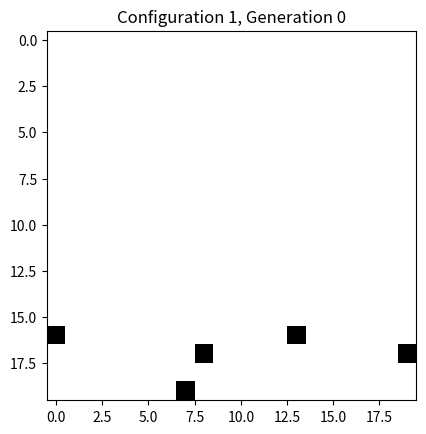

Write the Python code that produced this figure.
import random
import logging
import matplotlib.pyplot as plt

# הגדרת לוגינג
logging.basicConfig(filename="simulation.log",
                    filemode='w',
                    level=logging.INFO,
                    format='%(asctime)s - %(levelname)s - %(message)s')


class GameOfLife:
    def __init__(self, grid_size, initial_state=None):
        self.grid_size = grid_size
        grid = [0] * (grid_size * grid_size) if initial_state is None else list(initial_state)
        self.grid = grid
        self.history = [tuple(grid)]  # לשמור את כל המצבים
        self.stable_count = 0  # מונה את מספר הדורות שבהם המצב נשאר יציב

    def step(self):
        new_grid = [0] * (self.grid_size * self.grid_size)
        for x in range(self.grid_size):
            for y in range(self.grid_size):
                index = x * self.grid_size + y
                alive_neighbors = self.count_alive_neighbors(x, y)
                if self.grid[index] == 1:
                    if alive_neighbors in [2, 3]:
                        new_grid[index] = 1
                else:
                    if alive_neighbors == 3:
                        new_grid[index] = 1
        self.grid = new_grid
        self.history.append(tuple(new_grid))  # שמירת המצב הנוכחי כ-tuple

    def count_alive_neighbors(self, x, y):
        alive = 0
        for i in range(-1, 2):
            for j in range(-1, 2):
                if i == 0 and j == 0:
                    continue
                nx, ny = x + i, y + j
                if 0 <= nx < self.grid_size and 0 <= ny < self.grid_size:
                    index = nx * self.grid_size + ny
                    alive += self.grid[index]
        return alive

    def get_alive_cells_count(self):
        alive_count = sum(self.grid)
        return alive_count

    def is_static_or_repeating(self):
        if self.get_alive_cells_count() == 0:
            return True
        current_state = tuple(self.grid)
        if current_state in self.history[:-1]:
            return True
        return False

    def get_lifespan(self, max_generations):
        for generation in range(max_generations):
            if self.is_static_or_repeating():
                return generation
            self.step()
        return max_generations


class GeneticAlgorithm:
    def __init__(self, grid_size, population_size, generations, mutation_rate, initial_alive_cells,
                 alive_cells_weight, max_lifespan, lifespan_weight, alive_growth_weight,
                 partition_ratio=4, predefined_configurations=None, min_fitness_score=1):
        self.grid_size = grid_size
        self.population_size = population_size
        self.generations = generations
        self.mutation_rate = mutation_rate
        self.initial_alive_cells = initial_alive_cells
        self.alive_cells_weight = alive_cells_weight
        self.max_lifespan = max_lifespan
        self.lifespan_weight = lifespan_weight
        self.alive_growth_weight = alive_growth_weight
        self.fitness_cache = {}
        self.predefined_configurations = predefined_configurations
        self.partition_ratio = partition_ratio  # הגדרת ה-partition_ratio
        self.population = self.initialize_population()
        self.min_fitness_score = min_fitness_score  # מינימום ציון כושר חיובי
        self.best_histories = []  # הוספת האטריבוט לשמירת ההיסטוריה של הקונפיגורציות הטובות ביותר

    def fitness(self, configuration):
        configuration_tuple = tuple(configuration)

        if configuration_tuple in self.fitness_cache:
            return self.fitness_cache[configuration_tuple]

        if configuration_tuple not in self.fitness_cache:
            alive_cells_count = sum(configuration_tuple)
            if alive_cells_count != self.initial_alive_cells:
                self.fitness_cache[configuration_tuple] = self.min_fitness_score - 1
                return self.min_fitness_score - 1

        game = GameOfLife(self.grid_size, configuration_tuple)

        lifespan = game.get_lifespan(self.max_lifespan)

        alive_counts = [game.get_alive_cells_count()]
        for _ in range(lifespan):
            game.step()
            alive_counts.append(game.get_alive_cells_count())

        total_alive_cells = sum(alive_counts)
        alive_growth = max(alive_counts) - self.initial_alive_cells

        fitness_score = (lifespan * self.lifespan_weight +
                         total_alive_cells / self.alive_cells_weight +
                         alive_growth * self.alive_growth_weight)

        fitness_score = max(fitness_score, self.min_fitness_score)
        self.fitness_cache[configuration_tuple] = fitness_score
        return fitness_score

    def initialize_population(self):
        if self.predefined_configurations is not None:
            population = [self.center_configuration(config) for config in self.predefined_configurations]
            while len(population) < self.population_size:
                population.append(self.random_configuration())
            return population
        return [self.random_configuration() for _ in range(self.population_size)]

    def center_configuration(self, configuration):
        rows, cols = len(configuration), len(configuration[0])
        top_offset = (self.grid_size - rows) // 2
        left_offset = (self.grid_size - cols) // 2

        centered = tuple([0] * self.grid_size for _ in range(self.grid_size))

        for i in range(rows):
            for j in range(cols):
                centered[top_offset + i][left_offset + j] = configuration[i][j]

        return tuple(cell for row in centered for cell in row)

    def random_configuration(self):
        while True:
            configuration = [0] * (self.grid_size * self.grid_size)
            all_cells = list(range(self.grid_size * self.grid_size))

            # חישוב מספר האזורים לפי הפרמטר partition_ratio
            num_subquarters = self.grid_size  // self.partition_ratio

            k = random.randint(1, num_subquarters)  # בחר את תת-הרבע מתוך האפשרויות

            quarter_size = len(all_cells) // num_subquarters
            start_index = (k - 1) * quarter_size
            end_index = start_index + quarter_size

            # לבדוק אם יש מספיק תאים ברבע שנבחר
            if self.initial_alive_cells <= quarter_size:
                chosen_cells = random.sample(all_cells[start_index:end_index], self.initial_alive_cells)
            else:
                # אם אין מספיק תאים, נבחר את כל התאים
                chosen_cells = all_cells[start_index:end_index]

            for cell in chosen_cells:
                configuration[cell] = 1

            if sum(configuration) == self.initial_alive_cells:
                break

        return tuple(configuration)

    def mutate(self, configuration):
        configuration = list(configuration)  # המרה מ-tuple ל-list
        N = self.grid_size * self.grid_size  # מספר התאים במערך

        alive_cells = [i for i, cell in enumerate(configuration) if cell == 1]

        for i in alive_cells:
            move = random.choice([1, -1, N, -N])  # הזזה אקראית
            new_index = (i + move) % N  # מציאת המיקום החדש

            while new_index != i and configuration[new_index] == 1:
                move = random.choice([1, -1, N, -N])  # בחר מחדש אם המיקום תפוס
                new_index = (i + move) % N  # עדכון המיקום

            configuration[i] = 0
            configuration[new_index] = 1

        return tuple(configuration)

    def select_parents(self):
        fitness_scores = [self.fitness(config) for config in self.population]
        total_fitness = sum(fitness_scores)
        if total_fitness == 0:
            return random.choices(self.population, k=2)
        probabilities = [score / total_fitness for score in fitness_scores]
        parents = random.choices(self.population, weights=probabilities, k=2)
        return parents

    def crossover(self, parent1, parent2):
        crossover_point = random.randint(1, self.grid_size - 1)
        child = list(parent1)
        child[crossover_point:] = parent2[crossover_point:]
        if sum(child) == 0:
            return parent1
        return tuple(child)

    def run(self):
        all_fitness_scores = []
        for generation in range(self.generations):
            new_population = []
            for i in range(self.population_size):
                parent1, parent2 = self.select_parents()
                child = self.crossover(parent1, parent2)
                child = self.mutate(child)
                new_population.append(child)

            self.population = new_population
            self.fitness_cache.clear()

            fitness_scores = [self.fitness(config) for config in self.population]
            all_fitness_scores.append(fitness_scores)

            # לוגינג לדור הנוכחי
            avg_fitness = sum(fitness_scores) / len(fitness_scores)
            std_fitness = (sum([(score - avg_fitness) ** 2 for score in fitness_scores]) / len(fitness_scores)) ** 0.5
            logging.info(f"Generation {generation + 1}: Avg Fitness: {avg_fitness}, Std Dev: {std_fitness}")
            # לוגינג של פרטי הדור הנוכחי לכל קונפיגורציה
            for idx, config in enumerate(self.population):
                game = GameOfLife(self.grid_size, config)
                lifespan = game.get_lifespan(self.max_lifespan)
                total_alive_cells = sum([game.get_alive_cells_count() for _ in range(lifespan)])
                alive_growth = max([game.get_alive_cells_count() for _ in range(lifespan)]) - self.initial_alive_cells

                logging.info(f"  Configuration {idx + 1}:")
                logging.info(f"    Lifespan: {lifespan}")
                logging.info(f"    Total Alive Cells: {total_alive_cells}")
                logging.info(f"    Alive Growth: {alive_growth}")


        fitness_scores = [(config, self.fitness(config)) for config in self.population]
        fitness_scores.sort(key=lambda x: x[1], reverse=True)
        best_configs = [config for config, _ in fitness_scores[:5]]

        self.best_histories = []  # לאתחל את ההיסטוריות עבור הקונפיגורציות הטובות ביותר
        for config in best_configs:
            game = GameOfLife(self.grid_size, config)
            lifespan = game.get_lifespan(self.max_lifespan)
            history = game.history  # שמירה של ההיסטוריה של כל הדורות
            self.best_histories.append(history)

            # לוגינג של 5 הקונפיגורציות הטובות ביותר
            total_alive_cells = sum([game.get_alive_cells_count() for _ in range(lifespan)])
            alive_growth = max([game.get_alive_cells_count() for _ in range(lifespan)]) - self.initial_alive_cells
            logging.info(f"Top {config} Configuration:")
            logging.info(f"  Fitness Score: {self.fitness(config)}")
            logging.info(f"  Lifespan: {lifespan}")
            logging.info(f"  Total Alive Cells: {total_alive_cells}")
            logging.info(f"  Alive Growth: {alive_growth}")

        return best_configs


class InteractiveSimulation:
    def __init__(self, configurations, histories, grid_size):
        self.configurations = configurations
        self.histories = histories
        self.grid_size = grid_size
        self.current_config_index = 0
        self.current_generation = 0
        self.game = GameOfLife(grid_size, self.configurations[self.current_config_index])
        self.fig, self.ax = plt.subplots()

        grid = [self.game.grid[i * grid_size:(i + 1) * grid_size] for i in range(grid_size)]
        self.img = self.ax.imshow(grid, cmap="binary")
        self.fig.canvas.mpl_connect('key_press_event', self.on_key)
        self.update_plot()

    def on_key(self, event):
        if event.key == 'right':
            self.next_configuration()
        elif event.key == 'left':
            self.previous_configuration()
        elif event.key == 'up':
            self.next_generation()
        elif event.key == 'down':
            self.previous_generation()

    def next_configuration(self):
        self.current_config_index = (self.current_config_index + 1) % len(self.configurations)
        self.current_generation = 0
        self.game = GameOfLife(self.grid_size, self.configurations[self.current_config_index])
        self.update_plot()

    def previous_configuration(self):
        self.current_config_index = (self.current_config_index - 1) % len(self.configurations)
        self.current_generation = 0
        self.game = GameOfLife(self.grid_size, self.configurations[self.current_config_index])
        self.update_plot()

    def next_generation(self):
        if self.current_generation + 1 < len(self.histories[self.current_config_index]):
            self.current_generation += 1
            self.game.grid = self.histories[self.current_config_index][self.current_generation]
            self.update_plot()

    def previous_generation(self):
        if self.current_generation > 0:
            self.current_generation -= 1
            self.game.grid = self.histories[self.current_config_index][self.current_generation]
            self.update_plot()

    def update_plot(self):
        grid = [self.game.grid[i * self.grid_size:(i + 1) * self.grid_size] for i in range(self.grid_size)]
        self.img.set_data(grid)
        self.ax.set_title(f"Configuration {self.current_config_index + 1}, Generation {self.current_generation}")
        self.fig.canvas.draw()

    def run(self):
        plt.show()


def main(grid_size, population_size, generations, mutation_rate, initial_alive_cells,
         alive_cells_weight, max_lifespan, lifespan_weight, alive_growth_weight, partition_ratio=4, predefined_configurations=None):
    # יצירת מופע של אלגוריתם גנטי עם כל הפרמטרים, כולל partition_ratio
    algorithm = GeneticAlgorithm(grid_size, population_size, generations, mutation_rate, initial_alive_cells,
                                 alive_cells_weight, max_lifespan, lifespan_weight, alive_growth_weight, partition_ratio=partition_ratio, predefined_configurations=predefined_configurations)
    
    best_configs = algorithm.run()

    simulation = InteractiveSimulation(
        best_configs, algorithm.best_histories, grid_size)
    simulation.run()

# קריאה לפונקציה הראשית
main(grid_size=20, population_size=20, generations=20, mutation_rate=0.02,
     initial_alive_cells=5, alive_cells_weight=50, max_lifespan=5000,
     lifespan_weight=10, alive_growth_weight=5, partition_ratio=4)

# main(grid_size=30, population_size=20, generations=2, mutation_rate=0.02,
#      initial_alive_cells=5, alive_cells_weight=50, max_lifespan=5000,
#      lifespan_weight=10, alive_growth_weight=5,predefined_configurations=PREDEFINED_CONFIGS)
